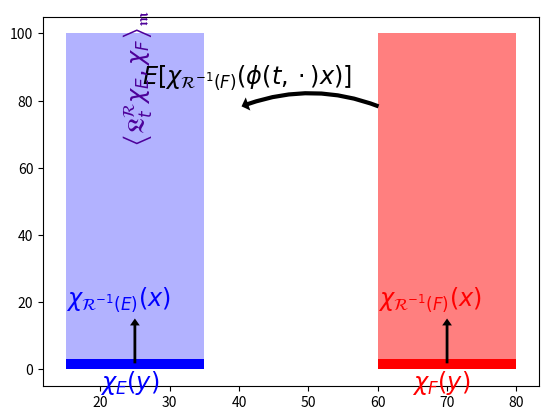

Reproduce this figure in Python. (Note: this script raises an exception after producing the figure.)
import numpy as np
import matplotlib.pyplot as plt
from matplotlib.patches import Ellipse

fs_latex = 'xx-large'

fig = plt.figure()
ax = fig.add_subplot(111)
ax.broken_barh([(15, 20)], (0, 100),
               facecolors=[0, 0, 1, 0.3], linewidth=0)
ax.broken_barh([(15, 20)], (0, 3),
               facecolors='b', linewidth=0)
ax.text(20, -6, r'$\chi_E(y)$', fontsize=fs_latex, color='b')
ax.text(15, 19, r'$\chi_{\mathcal{R}^{-1}(E)}(x)$',
        fontsize=fs_latex, color='b')
ax.annotate('',
            xytext=(25, 1),      # theta, radius
            xy=(25, 16),   # theta, radius
            xycoords='data',
            textcoords='data',
            arrowprops=dict(arrowstyle='simple, tail_width=0.2, head_width=0.7', fc='k', ec="none"))

ax.broken_barh([(60, 20)], (0, 100),
               facecolors=[1, 0, 0, 0.5], linewidth=0)
ax.broken_barh([(60, 20)], (0, 3),
               facecolors='r', linewidth=0)
ax.text(65, -6, r'$\chi_F(y)$', fontsize=fs_latex, color='r')
ax.text(60, 19, r'$\chi_{\mathcal{R}^{-1}(F)}(x)$',
        fontsize=fs_latex, color='r')
ax.annotate('',
            xytext=(70, 1),      # theta, radius
            xy=(70, 16),   # theta, radius
            xycoords='data',
            textcoords='data',
            arrowprops=dict(arrowstyle='simple, tail_width=0.2, head_width=0.7', fc='k', ec="none"))


#el = Ellipse((25, 55), 30, 60, angle=-20, facecolor='r', alpha=0.3)
#ax.add_artist(el)
ax.annotate('',
            xytext=(60.5, 78),      # theta, radius
            xy=(40, 78),   # theta, radius
            xycoords='data',
            textcoords='data',
            arrowprops=dict(arrowstyle='simple, tail_width=0.3, head_width=1',
                            fc='k', ec="none",
                            connectionstyle="arc3,rad=0.2"))
ax.text(26, 85, r'$E[\chi_{\mathcal{R}^{-1}(F)}(\phi(t, \cdot)x)]$',
        fontsize=fs_latex)
#ax.text(15, 50, r'$\mathbb{P}_\mu(X(t, x) \in \mathcal{R}^{-1}(F) | x \in \mathcal{R}^{-1}(E))$', fontsize=fs_latex)
ax.text(23, 69, r'$\left<\mathfrak{L}_t^\mathcal{R} \chi_E, \chi_F \right>_\mathfrak{m}$', fontsize=fs_latex, rotation=90, color=[0.3, 0, 0.6])

x = np.linspace(0, 100, 1000)
nx = x.shape[0]
y = x
ny = y.shape[0]
N = nx * ny
(X, Y) = np.meshgrid(x, y)
XY = np.zeros((2, N))
XY[0] = X.flatten()
XY[1] = Y.flatten()

nlev = 5
theta = np.pi / 3
R = np.array([[np.cos(theta), -np.sin(theta)],
              [np.sin(theta), np.cos(theta)]])
muf = np.array([25, 55])
sigf = np.array([[30, 0], [0, 60]])
sigf = np.dot(sigf, R)
dsigf = np.linalg.det(sigf)
isigf = np.linalg.inv(sigf)
d = muf.shape[0]
XYmMuf = XY - np.tile(muf, (N, 1)).T
f = np.empty((N,))
for k in np.arange(N):
    f[k] = 1. / np.sqrt((2*np.pi)**d*dsigf) \
           * np.exp(-np.dot(XYmMuf[:, k], np.dot(isigf, XYmMuf[:, k]))/2)
f = f.reshape(nx, ny)
vmin = 5.e-4
f[f < vmin] = np.nan
levelsf = np.linspace(f.min(), f.max(), nlev)
ax.contourf(X, Y, f, nlev, cmap=cm.Reds, alpha=0.4)

ax.set_xlim(0, 100)
ax.set_ylim(0, 100)
ax.set_xticks([])
ax.set_yticks([])
ax.set_xlabel(r'$Y$', fontsize=fs_latex)
ax.set_ylabel(r'$H / Y$', fontsize=fs_latex)
ax.xaxis.set_label_coords(0.93, -0.03)
ax.yaxis.set_label_coords(-0.01, 0.88)
ax.spines['right'].set_visible(False)
ax.spines['top'].set_visible(False)
ax.axhline(linewidth=3, color="k")
ax.axvline(linewidth=3, color="k")
ax.text(90, 85, r'$H$', fontsize=fs_latex)
plt.show()
fig.savefig('coarseTransition.png', dpi=300, bbox_inches='tight')
